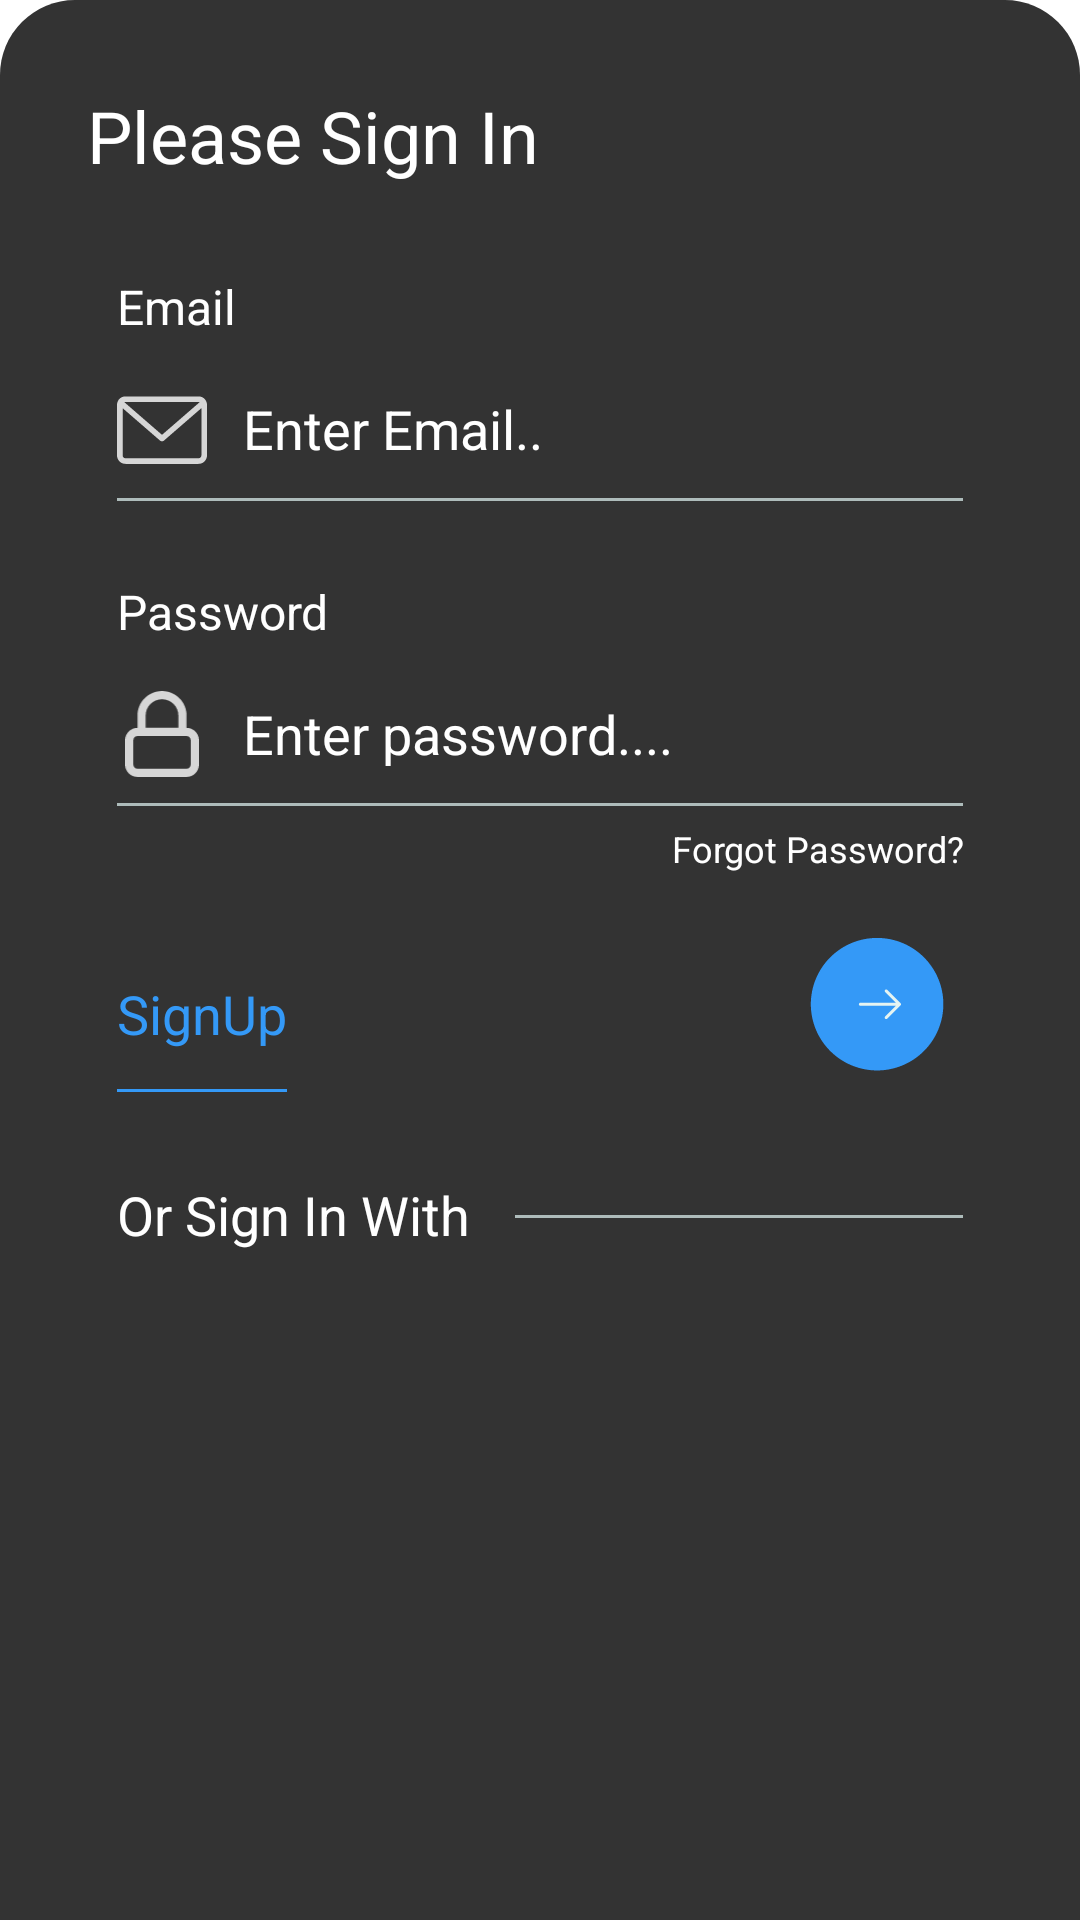

Here is an Android app screen rendered from its layout file. Give the layout XML and the strings, colors and styles it references.
<!-- AndroidManifest.xml: application theme Theme.SportsApp -->
<!-- res/layout/signup_bottom_sheet.xml -->
<?xml version="1.0" encoding="utf-8"?>
    <LinearLayout
        xmlns:android="http://schemas.android.com/apk/res/android"
        android:layout_width="match_parent"
        android:layout_height="wrap_content"
        android:layout_below="@+id/corner_circle"
        android:layout_alignParentBottom="true"
        android:background="@drawable/corner_radius_box"
        android:orientation="vertical"
        android:paddingHorizontal="29dp"
        android:paddingTop="29dp">

        <TextView
            android:layout_width="match_parent"
            android:layout_height="wrap_content"
            android:text="Please Sign In"
            android:textColor="@color/white"
            android:textFontWeight="700"
            android:textSize="24sp" />

        <LinearLayout
            android:layout_width="match_parent"
            android:layout_height="wrap_content"
            android:orientation="vertical"
            android:padding="10dp">

            <TextView
                android:layout_width="match_parent"
                android:layout_height="wrap_content"
                android:text="Email"
                android:layout_marginTop="20dp"
                android:textColor="@color/white"
                android:textFontWeight="400"
                android:textSize="16sp" />

            <LinearLayout
                android:layout_width="match_parent"
                android:layout_height="wrap_content"
                android:layout_marginVertical="5dp"
                android:background="@drawable/border_set"
                android:orientation="horizontal"
                android:paddingVertical="10dp">

                <ImageView

                    android:layout_width="30dp"
                    android:layout_height="30dp"
                    android:src="@drawable/ic_email" />

                <EditText
                    android:layout_weight="1"
                    android:layout_width="wrap_content"
                    android:layout_height="30dp"
                    android:background="@null"
                    android:hint="Enter Email.."
                    android:paddingHorizontal="12dp"
                    android:textColorHint="@color/white" />
            </LinearLayout>

            <TextView
                android:layout_marginTop="20dp"
                android:layout_width="match_parent"
                android:layout_height="wrap_content"
                android:text="Password"
                android:textColor="@color/white"
                android:textFontWeight="400"
                android:textSize="16sp" />

            <LinearLayout
                android:layout_width="match_parent"
                android:layout_height="wrap_content"
                android:layout_marginVertical="5dp"
                android:background="@drawable/border_set"
                android:orientation="horizontal"
                android:paddingVertical="10dp">

                <ImageView

                    android:layout_width="30dp"
                    android:layout_height="30dp"
                    android:src="@drawable/ic_lockicon" />

                <EditText
                    android:layout_weight="1"
                    android:layout_width="wrap_content"
                    android:layout_height="30dp"
                    android:background="@null"
                    android:inputType="textPassword"
                    android:textColor="@color/white"
                    android:hint="Enter password...."
                    android:paddingHorizontal="12dp"
                    android:textColorHint="@color/white" />
                <ImageView
                    android:layout_width="30dp"
                    android:layout_height="30dp"
                    android:src="@drawable/ic_eye_active" />
            </LinearLayout>
            <TextView
                android:layout_width="match_parent"
                android:layout_height="wrap_content"
                android:text="Forgot Password?"
                android:textSize="12sp"
                android:textFontWeight="400"
                android:textAlignment="textEnd"
                android:textColor="@color/white"/>
            <LinearLayout
                android:layout_width="match_parent"
                android:layout_height="wrap_content"
                android:layout_marginVertical="5dp"
                android:orientation="horizontal"
                android:paddingVertical="15dp">

                <TextView
                    android:layout_width="wrap_content"
                    android:layout_height="match_parent"
                    android:text="SignUp"
                    android:textSize="18sp"
                    android:gravity="center_vertical"
                    android:textFontWeight="700"
                    android:textStyle="bold"
                    android:background="@drawable/blue_border_set"
                    android:textColor="@color/light_blue"
                    />
                <TextView
                    android:gravity="center_vertical"
                    android:layout_weight="1"
                    android:layout_width="match_parent"
                    android:layout_height="match_parent"/>

                <ImageButton
                    android:layout_gravity="center_vertical"
                    android:layout_width="54dp"
                    android:layout_height="54dp"
                    android:background="@drawable/ic_login_btn"/>
            </LinearLayout>
            <LinearLayout
                android:layout_width="match_parent"
                android:layout_height="wrap_content"
                android:layout_marginVertical="5dp"
                android:orientation="horizontal">

                <TextView
                    android:layout_width="wrap_content"
                    android:layout_height="30dp"
                    android:text="Or Sign In With"
                    android:textSize="18sp"
                    android:gravity="center_vertical"
                    android:textFontWeight="700"
                    android:textStyle="bold"
                    android:textColor="@color/white"
                    />
                <TextView
                    android:layout_weight="1"
                    android:layout_marginLeft="15sp"
                    android:background="@drawable/border_set"
                    android:layout_width="match_parent"
                    android:layout_height="10sp"/>

            </LinearLayout>
        </LinearLayout>
    </LinearLayout>
<!-- resources referenced by this layout -->
<resources>
  <color name="light_blue">#3499F7</color>
  <color name="white">#FFFFFFFF</color>
      //Project colors
  <!-- drawable blue_border_set (drawable) -->
  <?xml version="1.0" encoding="utf-8"?>
  <layer-list xmlns:android="http://schemas.android.com/apk/res/android"
      android:layout_width="match_parent"
      android:layout_height="1dp">
  
      <item
          android:left="-100dp"
          android:right="-1000dp"
          android:top="-1000dp"
          android:bottom="1dp">
          <shape
              android:shape="rectangle">
              <stroke
                  android:width="1dp"
                  android:color="@color/light_blue" />
              <solid android:color="@android:color/transparent" />
          </shape>
      </item>
  
  </layer-list>
  <!-- drawable border_set (drawable) -->
  <?xml version="1.0" encoding="utf-8"?>
  <layer-list xmlns:android="http://schemas.android.com/apk/res/android"
      android:layout_width="match_parent"
      android:layout_height="1dp">
  
      <item
          android:left="-100dp"
          android:right="-1000dp"
          android:top="-1000dp"
          android:bottom="1dp">
          <shape
              android:shape="rectangle">
              <stroke
                  android:width="1dp"
                  android:color="@color/bottom_border" />
              <solid android:color="@android:color/transparent" />
          </shape>
      </item>
  
  </layer-list>
  <!-- drawable corner_radius_box (drawable) -->
  <shape
      xmlns:android="http://schemas.android.com/apk/res/android"
      android:shape="rectangle"   >
  
      <solid
          android:color="@color/light_black" >
      </solid>
  
      <padding
          android:left="5dp"
          android:top="5dp"
          android:right="5dp"
          android:bottom="5dp"    >
      </padding>
  
      <corners
          android:topLeftRadius="25dp" android:topRightRadius="25dp"  >
      </corners>
  
  </shape>
  <!-- drawable ic_lockicon (drawable) -->
  <vector android:height="23.955555dp" android:viewportHeight="22"
      android:viewportWidth="18" android:width="19.6dp" xmlns:android="http://schemas.android.com/apk/res/android">
      <path android:fillAlpha="0.8" android:fillColor="#ffffff"
          android:fillType="evenOdd" android:pathData="M15,9.5C16.6569,9.5 18,10.8431 18,12.5V18.5C18,20.1569 16.6569,21.5 15,21.5H3C1.3432,21.5 0,20.1569 0,18.5V12.5C0,10.8431 1.3432,9.5 3,9.5V6.5C3,3.1863 5.6863,0.5 9,0.5C12.3137,0.5 15,3.1863 15,6.5V9.5ZM9,2.5C11.2091,2.5 13,4.2909 13,6.5V9.5H5V6.5C5,4.2909 6.7909,2.5 9,2.5ZM15,11.5H3C2.4477,11.5 2,11.9477 2,12.5V18.5C2,19.0523 2.4477,19.5 3,19.5H15C15.5523,19.5 16,19.0523 16,18.5V12.5C16,11.9477 15.5523,11.5 15,11.5Z"/>
  </vector>
  <style name="Theme.SportsApp" parent="Theme.MaterialComponents.DayNight.NoActionBar">
          
          <item name="colorPrimary">@color/purple_500</item>
          <item name="colorPrimaryVariant">@color/purple_700</item>
          <item name="colorOnPrimary">@color/white</item>
          
          <item name="colorSecondary">@color/teal_200</item>
          <item name="colorSecondaryVariant">@color/teal_700</item>
          <item name="colorOnSecondary">@color/black</item>
          
          <item name="android:statusBarColor" tools:targetApi="l">@color/dark_black</item>
          
      </style>
  <color name="bottom_border">#AEBCBB</color>
  <color name="light_black">#333333</color>
  <color name="purple_500">#FF6200EE</color>
  <color name="purple_700">#FF3700B3</color>
  <color name="teal_200">#FF03DAC5</color>
  <color name="teal_700">#FF018786</color>
  <color name="black">#FF000000</color>
  <color name="dark_black">#080808</color>
</resources>
